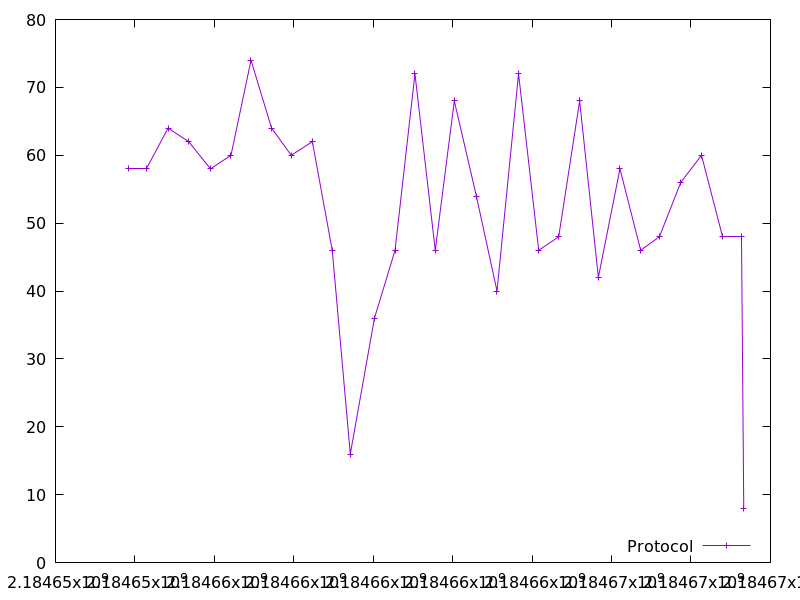

The table this chart was drawn from, first rows:
2184653832.508924, 58.0
2184654292, 58.0
2184654835, 64.0
2184655354, 62.0
2184655901, 58.0
2184656419, 60.0
2184656921, 74.0
2184657440, 64.0
2184657934, 60.0
2184658466, 62.0
2184658967, 46.0
2184659422, 16.0
2184660030, 36.0
2184660548, 46.0
2184661050, 72.0
2184661560, 46.0
2184662041, 68.0
2184662595, 54.0
2184663115, 40.0
2184663658, 72.0
2184664166, 46.0
2184664669, 48.0
2184665196, 68.0
2184665667, 42.0
2184666211, 58.0
2184666733, 46.0
2184667204, 48.0
2184667741, 56.0
2184668264, 60.0
2184668787, 48.0
2184669278, 48.0
2184669327, 8.0
